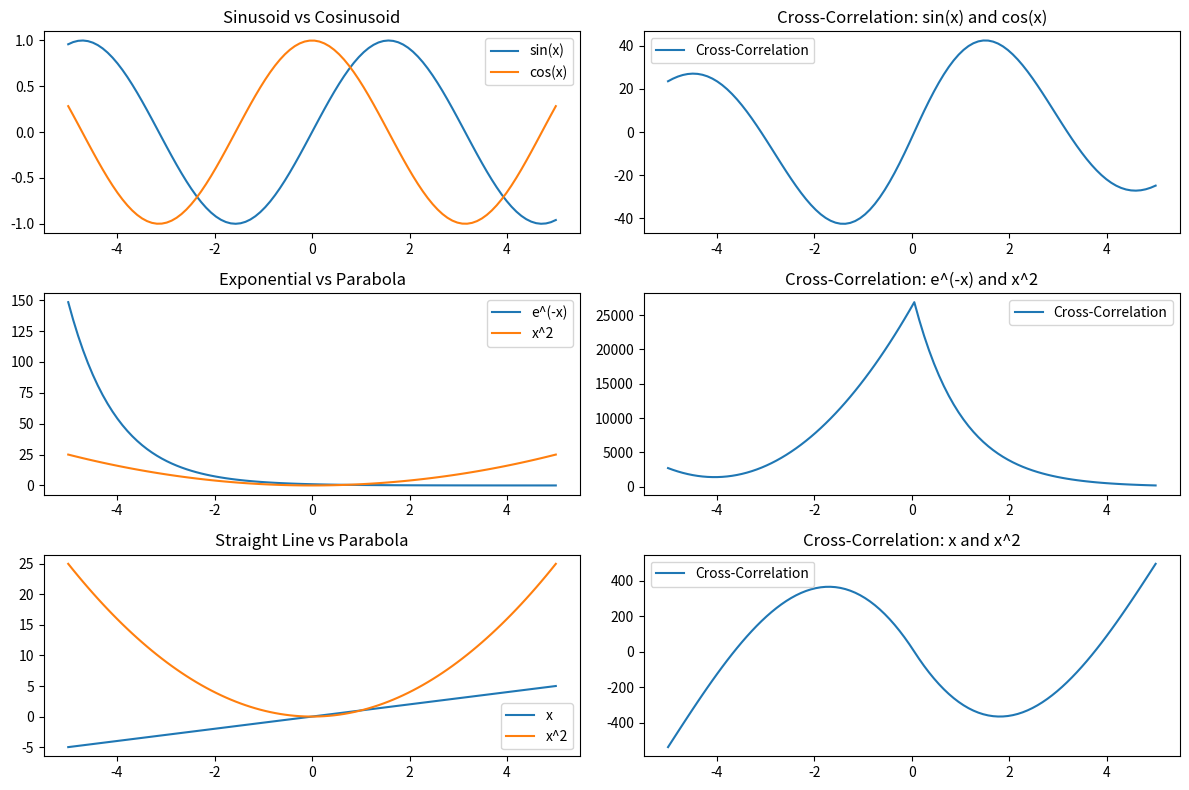

The matplotlib source for this figure:
import numpy as np
import matplotlib.pyplot as plt

def sinusoid(x):
    return np.sin(x)

def cosinusoid(x):
    return np.cos(x)

def exponential(x):
    return np.exp(-x)

def parabola(x):
    return x ** 2

def straight_line(x):
    return x

def plot_functions(x, y1, y2, label1, label2, title):
    """
    Построение графиков двух функций.

    Parameters:
    x (ndarray): Массив значений x.
    y1 (ndarray): Значения функции 1.
    y2 (ndarray): Значения функции 2.
    label1 (str): Подпись для функции 1.
    label2 (str): Подпись для функции 2.
    title (str): Заголовок графика.

    Returns:
    None
    """
    plt.plot(x, y1, label=label1)
    plt.plot(x, y2, label=label2)
    plt.legend()
    plt.title(title)

def plot_cross_correlation(x, y1, y2, label, title):
    """
    Построение графика кросс-корреляции двух функций.

    Parameters:
    x (ndarray): Массив значений x.
    y1 (ndarray): Значения функции 1.
    y2 (ndarray): Значения функции 2.
    label (str): Подпись для графика.
    title (str): Заголовок графика.

    Returns:
    None
    """
    plt.plot(x, np.correlate(y1, y2, mode='same'), label=label)
    plt.legend()
    plt.title(title)

if __name__ == "__main__":
    x = np.linspace(-5, 5, 100)

    plt.figure(figsize=(12, 8))

    plt.subplot(3, 2, 1)
    plot_functions(x, sinusoid(x), cosinusoid(x), 'sin(x)', 'cos(x)', 'Sinusoid vs Cosinusoid')

    plt.subplot(3, 2, 2)
    plot_cross_correlation(x, sinusoid(x), cosinusoid(x), 'Cross-Correlation', 'Cross-Correlation: sin(x) and cos(x)')

    plt.subplot(3, 2, 3)
    plot_functions(x, exponential(x), parabola(x), 'e^(-x)', 'x^2', 'Exponential vs Parabola')

    plt.subplot(3, 2, 4)
    plot_cross_correlation(x, exponential(x), parabola(x), 'Cross-Correlation', 'Cross-Correlation: e^(-x) and x^2')

    plt.subplot(3, 2, 5)
    plot_functions(x, straight_line(x), parabola(x), 'x', 'x^2', 'Straight Line vs Parabola')

    plt.subplot(3, 2, 6)
    plot_cross_correlation(x, straight_line(x), parabola(x), 'Cross-Correlation', 'Cross-Correlation: x and x^2')

    plt.tight_layout()
    plt.show()
